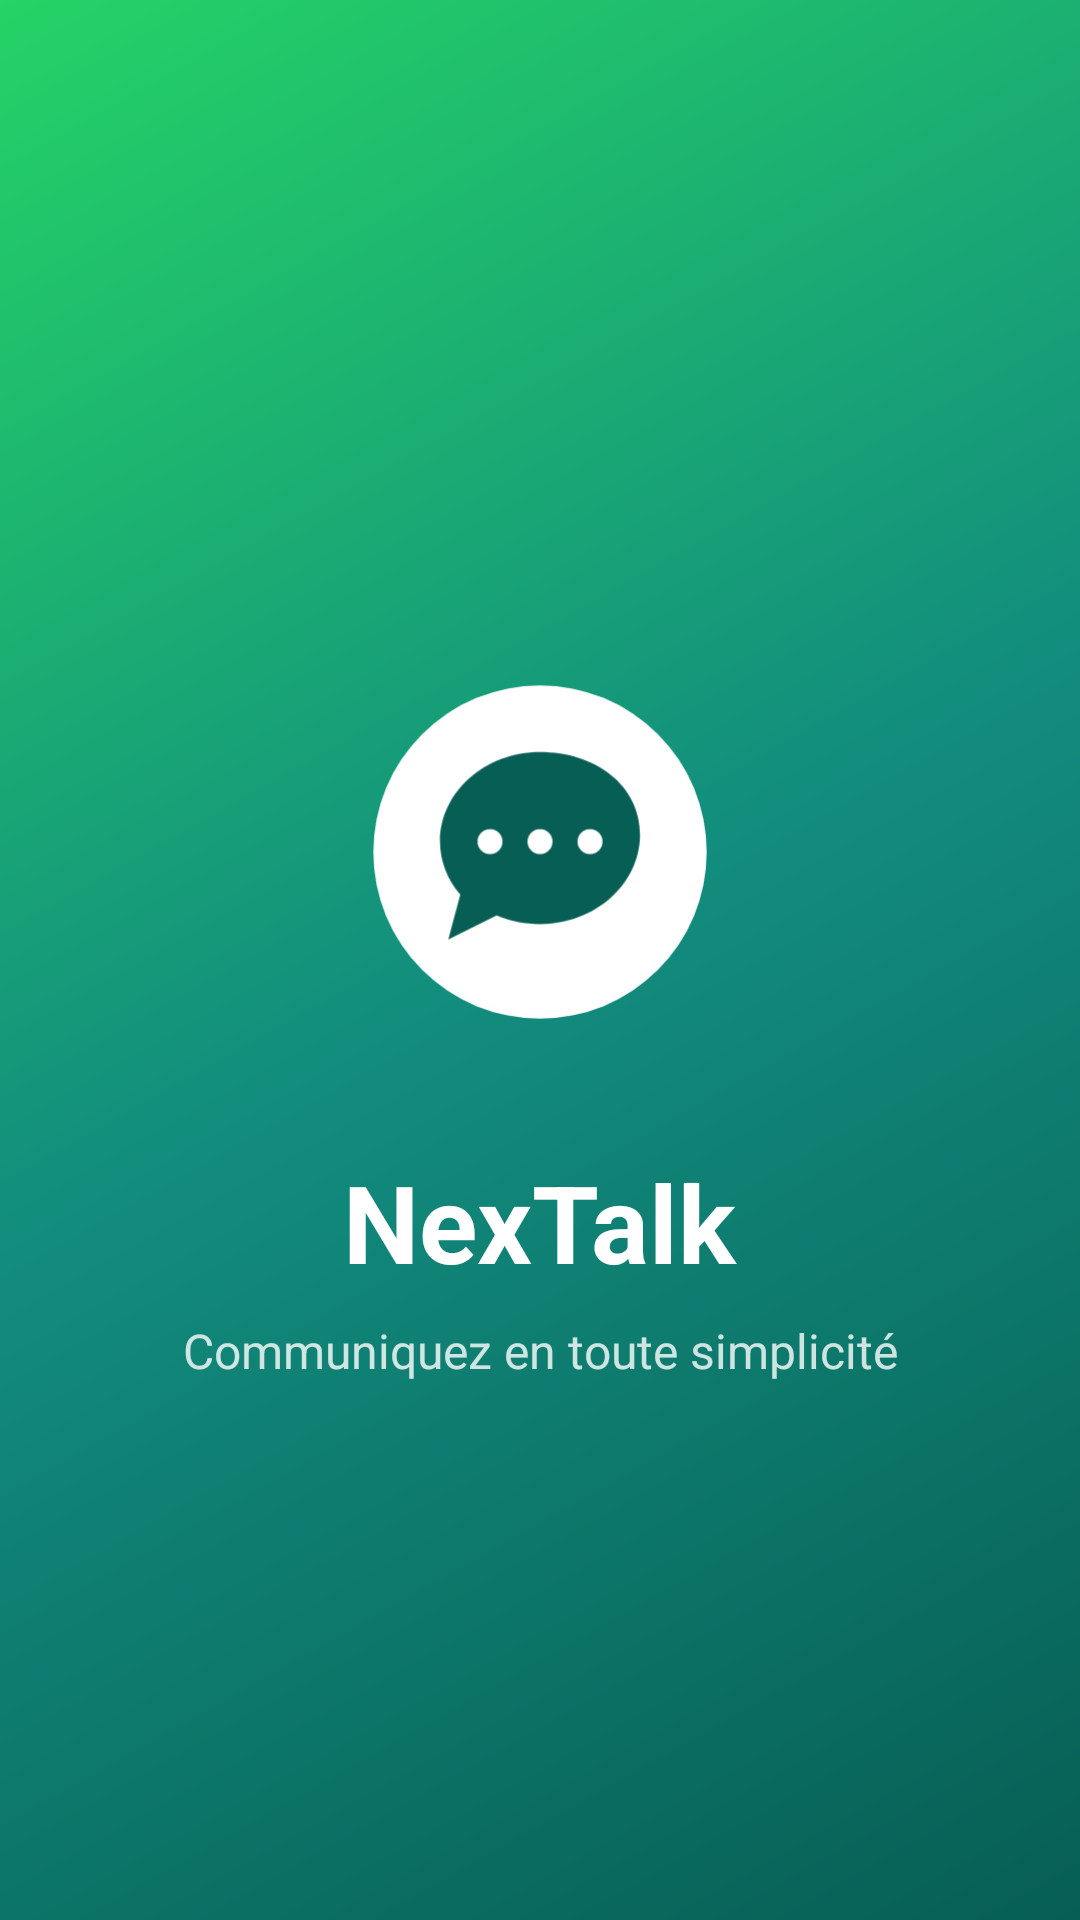

Layout XML and referenced resources for this Android screen:
<!-- AndroidManifest.xml: activity theme Theme.NexTalk.Splash -->
<!-- res/layout/activity_splash.xml -->
<?xml version="1.0" encoding="utf-8"?>
<androidx.constraintlayout.widget.ConstraintLayout xmlns:android="http://schemas.android.com/apk/res/android"
    xmlns:app="http://schemas.android.com/apk/res-auto"
    android:layout_width="match_parent"
    android:layout_height="match_parent"
    android:background="@drawable/gradient_background">

    <ImageView
        android:id="@+id/ivLogo"
        android:layout_width="150dp"
        android:layout_height="150dp"
        android:contentDescription="@string/app_name"
        android:src="@drawable/ic_logo"
        app:layout_constraintBottom_toTopOf="@+id/tvAppName"
        app:layout_constraintEnd_toEndOf="parent"
        app:layout_constraintStart_toStartOf="parent"
        app:layout_constraintTop_toTopOf="parent"
        app:layout_constraintVertical_chainStyle="packed" />

    <TextView
        android:id="@+id/tvAppName"
        android:layout_width="wrap_content"
        android:layout_height="wrap_content"
        android:layout_marginTop="24dp"
        android:text="@string/app_name"
        android:textColor="@android:color/white"
        android:textSize="36sp"
        android:textStyle="bold"
        app:layout_constraintBottom_toBottomOf="parent"
        app:layout_constraintEnd_toEndOf="parent"
        app:layout_constraintStart_toStartOf="parent"
        app:layout_constraintTop_toBottomOf="@+id/ivLogo" />

    <TextView
        android:id="@+id/tvSlogan"
        android:layout_width="wrap_content"
        android:layout_height="wrap_content"
        android:layout_marginTop="8dp"
        android:text="@string/slogan"
        android:textColor="@android:color/white"
        android:textSize="16sp"
        android:alpha="0.8"
        app:layout_constraintEnd_toEndOf="parent"
        app:layout_constraintStart_toStartOf="parent"
        app:layout_constraintTop_toBottomOf="@+id/tvAppName" />

    <ProgressBar
        android:id="@+id/progressBar"
        android:layout_width="wrap_content"
        android:layout_height="wrap_content"
        android:layout_marginBottom="48dp"
        android:indeterminateTint="@android:color/white"
        app:layout_constraintBottom_toBottomOf="parent"
        app:layout_constraintEnd_toEndOf="parent"
        app:layout_constraintStart_toStartOf="parent" />

</androidx.constraintlayout.widget.ConstraintLayout>
<!-- resources referenced by this layout -->
<resources>
  <!-- drawable gradient_background (drawable) -->
  <?xml version="1.0" encoding="utf-8"?>
  <shape xmlns:android="http://schemas.android.com/apk/res/android"
      android:shape="rectangle">
      <gradient
          android:startColor="@color/colorPrimary"
          android:centerColor="@color/colorSecondary"
          android:endColor="@color/colorPrimaryLight"
          android:angle="135"
          android:type="linear" />
  </shape>
  <!-- drawable ic_logo (drawable) -->
  <?xml version="1.0" encoding="utf-8"?>
  <vector xmlns:android="http://schemas.android.com/apk/res/android"
      android:width="108dp"
      android:height="108dp"
      android:viewportWidth="108"
      android:viewportHeight="108">
  
      
      <path
          android:fillColor="#FFFFFF"
          android:pathData="M54,54m-40,0a40,40 0,1 1,80 0a40,40 0,1 1,-80 0" />
  
      
      <path
          android:fillColor="@color/colorPrimary"
          android:pathData="M54,30c-13.255,0 -24,9.645 -24,21.5c0,4.768 1.804,9.18 4.861,12.738l-2.861,10.762l11.574,-5.787c3.248,1.346 6.826,2.087 10.426,2.087c13.255,0 24,-9.645 24,-21.5S67.255,30 54,30z" />
  
      
      <path
          android:fillColor="#FFFFFF"
          android:pathData="M42,51.5m-3,0a3,3 0,1 1,6 0a3,3 0,1 1,-6 0" />
      <path
          android:fillColor="#FFFFFF"
          android:pathData="M54,51.5m-3,0a3,3 0,1 1,6 0a3,3 0,1 1,-6 0" />
      <path
          android:fillColor="#FFFFFF"
          android:pathData="M66,51.5m-3,0a3,3 0,1 1,6 0a3,3 0,1 1,-6 0" />
  
  </vector>
  <string name="app_name">NexTalk</string>
  <string name="slogan">Communiquez en toute simplicité</string>
  <style name="Theme.NexTalk.Splash" parent="Theme.SplashScreen">
          <item name="windowSplashScreenBackground">@color/colorPrimary</item>
          <item name="windowSplashScreenAnimatedIcon">@drawable/ic_logo</item>
          <item name="postSplashScreenTheme">@style/Theme.NexTalk</item>
      </style>
  <color name="colorPrimary">#075E54</color>
  <color name="colorSecondary">#128C7E</color>
  <color name="colorPrimaryLight">#25D366</color>
  <style name="Theme.NexTalk" parent="Base.Theme.NexTalk" />
  <style name="Base.Theme.NexTalk" parent="Theme.Material3.DayNight.NoActionBar">
          <item name="colorPrimary">@color/colorPrimary</item>
          <item name="colorPrimaryDark">@color/colorPrimaryDark</item>
          <item name="colorAccent">@color/colorAccent</item>
          <item name="colorSecondary">@color/colorSecondary</item>
          <item name="android:colorBackground">@color/colorBackground</item>
          <item name="colorSurface">@color/colorSurface</item>
          <item name="android:textColorPrimary">@color/textPrimary</item>
          <item name="android:textColorSecondary">@color/textSecondary</item>
          <item name="android:statusBarColor">@color/colorPrimaryDark</item>
          <item name="android:navigationBarColor">@color/colorBackground</item>
      </style>
  <color name="colorPrimaryDark">#064E47</color>
  <color name="colorAccent">#25D366</color>
  <color name="colorBackground">#FFFFFF</color>
  <color name="colorSurface">#FFFFFF</color>
  <color name="textPrimary">#000000</color>
  <color name="textSecondary">#667781</color>
</resources>
